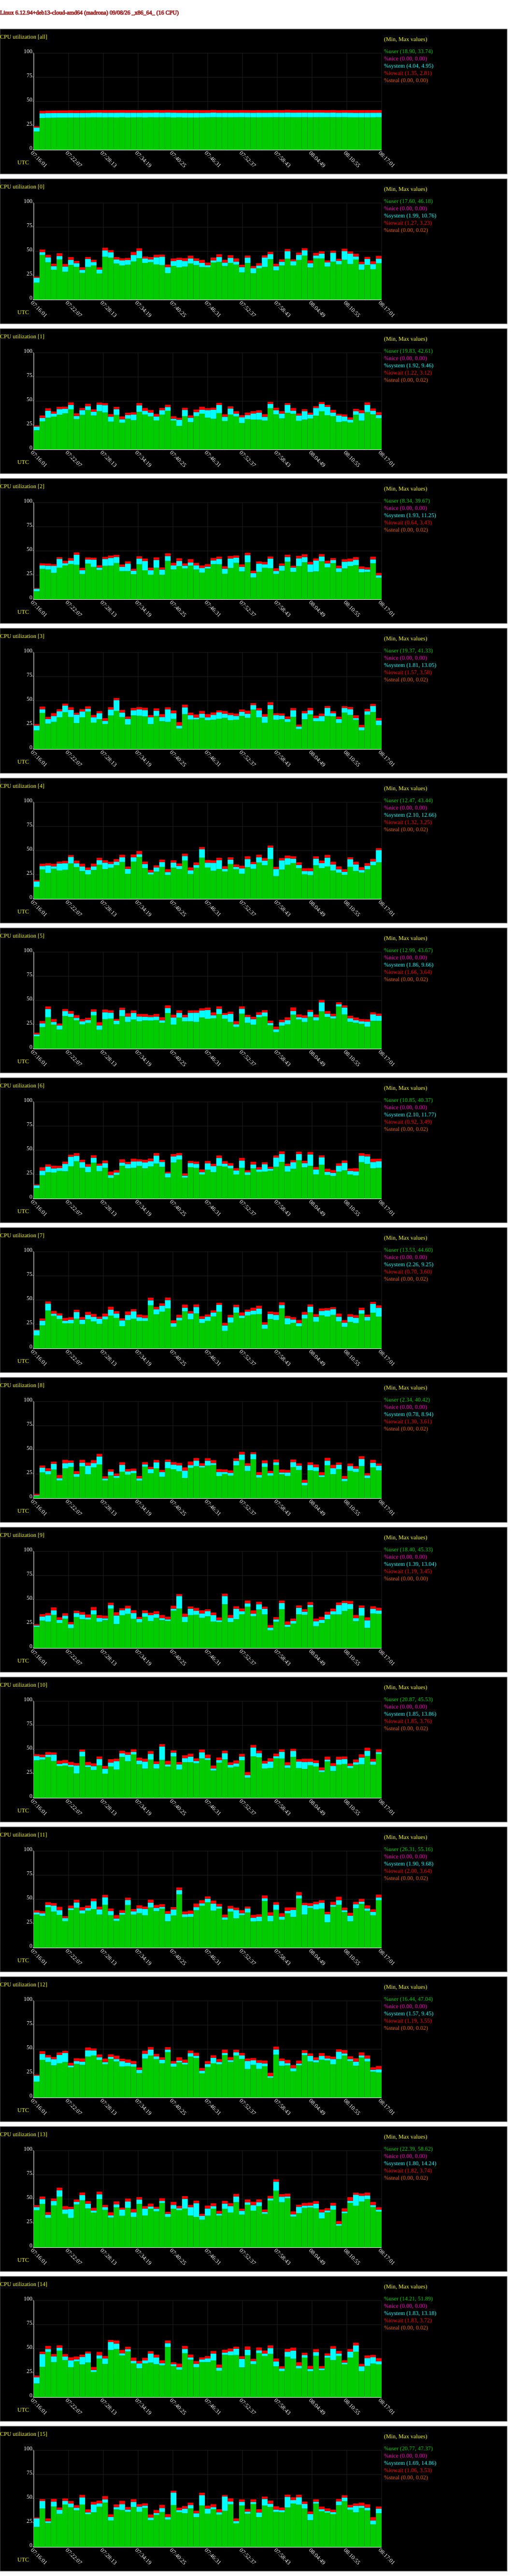

The file beside this chart, header and first rows:
# hostname; interval; timestamp; CPU; %user; %nice; %system; %iowait; %steal; %idle
madrona; 60; 1788851821; -1; 18.90; 0.00; 4.04; 1.35; 0.00; 75.71
madrona; 60; 1788851821; 0; 17.60; 0.00; 4.92; 1.27; 0.00; 76.20
madrona; 60; 1788851821; 1; 19.83; 0.00; 3.66; 1.22; 0.00; 75.28
madrona; 60; 1788851821; 2; 8.34; 0.00; 2.51; 0.64; 0.00; 88.51
madrona; 60; 1788851821; 3; 19.37; 0.00; 4.94; 1.57; 0.00; 74.12
madrona; 60; 1788851821; 4; 12.47; 0.00; 5.58; 1.32; 0.00; 80.63
madrona; 60; 1788851821; 5; 12.99; 0.00; 1.86; 1.66; 0.00; 83.50
madrona; 60; 1788851821; 6; 10.85; 0.00; 2.91; 0.92; 0.00; 85.32
madrona; 60; 1788851821; 7; 13.53; 0.00; 5.32; 0.70; 0.00; 80.44
madrona; 60; 1788851821; 8; 2.34; 0.00; 0.78; 1.30; 0.00; 95.57
madrona; 60; 1788851821; 9; 21.93; 0.00; 1.39; 1.19; 0.00; 75.49
madrona; 60; 1788851821; 10; 38.84; 0.00; 4.49; 1.85; 0.00; 54.81
madrona; 60; 1788851821; 11; 34.36; 0.00; 2.08; 2.10; 0.00; 61.46
madrona; 60; 1788851821; 12; 16.44; 0.00; 6.05; 1.19; 0.00; 76.32
madrona; 60; 1788851821; 13; 38.49; 0.00; 3.16; 1.82; 0.00; 56.52
madrona; 60; 1788851821; 14; 14.21; 0.00; 6.28; 1.83; 0.00; 77.68
madrona; 60; 1788851821; 15; 20.77; 0.00; 8.72; 1.06; 0.00; 69.45
madrona; 60; 1788851881; -1; 33.00; 0.00; 4.83; 2.45; 0.00; 59.73
madrona; 60; 1788851881; 0; 46.18; 0.00; 2.99; 2.62; 0.00; 48.21
madrona; 60; 1788851881; 1; 29.07; 0.00; 3.50; 2.56; 0.02; 64.85
madrona; 60; 1788851881; 2; 31.54; 0.00; 3.47; 2.10; 0.00; 62.89
madrona; 60; 1788851881; 3; 37.48; 0.00; 3.81; 2.65; 0.00; 56.06
madrona; 60; 1788851881; 4; 30.56; 0.00; 3.37; 2.40; 0.00; 63.67
madrona; 60; 1788851881; 5; 22.49; 0.00; 3.85; 2.34; 0.00; 71.32
madrona; 60; 1788851881; 6; 24.14; 0.00; 4.74; 3.48; 0.00; 67.64
madrona; 60; 1788851881; 7; 23.75; 0.00; 5.00; 2.15; 0.00; 69.10
madrona; 60; 1788851881; 8; 26.68; 0.00; 5.03; 2.08; 0.00; 66.22
madrona; 60; 1788851881; 9; 28.36; 0.00; 4.23; 2.45; 0.00; 64.97
madrona; 60; 1788851881; 10; 39.63; 0.00; 2.56; 2.46; 0.00; 55.34
madrona; 60; 1788851881; 11; 32.86; 0.00; 2.72; 2.13; 0.00; 62.28
madrona; 60; 1788851881; 12; 39.00; 0.00; 6.16; 2.76; 0.00; 52.09
madrona; 60; 1788851881; 13; 44.90; 0.00; 4.98; 2.60; 0.00; 47.52
madrona; 60; 1788851881; 14; 31.44; 0.00; 13.18; 2.41; 0.00; 52.96
madrona; 60; 1788851881; 15; 39.80; 0.00; 7.71; 1.95; 0.00; 50.55
madrona; 60; 1788851941; -1; 33.10; 0.00; 4.87; 2.52; 0.00; 59.51
madrona; 60; 1788851941; 0; 38.62; 0.00; 5.17; 2.47; 0.00; 53.74
madrona; 60; 1788851941; 1; 32.84; 0.00; 7.29; 2.35; 0.00; 57.53
madrona; 60; 1788851941; 2; 30.72; 0.00; 4.06; 2.15; 0.00; 63.07
madrona; 60; 1788851941; 3; 26.34; 0.00; 4.78; 2.19; 0.00; 66.69
madrona; 60; 1788851941; 4; 26.95; 0.00; 7.65; 2.27; 0.00; 63.14
madrona; 60; 1788851941; 5; 32.60; 0.00; 8.52; 2.64; 0.00; 56.24
madrona; 60; 1788851941; 6; 27.27; 0.00; 5.76; 2.34; 0.00; 64.63
madrona; 60; 1788851941; 7; 39.17; 0.00; 7.18; 2.21; 0.00; 51.44
madrona; 60; 1788851941; 8; 24.70; 0.00; 3.47; 2.78; 0.02; 69.04
madrona; 60; 1788851941; 9; 27.30; 0.00; 6.51; 2.41; 0.00; 63.78
madrona; 60; 1788851941; 10; 42.20; 0.00; 2.39; 2.74; 0.00; 52.67
madrona; 60; 1788851941; 11; 42.00; 0.00; 2.23; 2.88; 0.00; 52.88
madrona; 60; 1788851941; 12; 36.71; 0.00; 4.77; 2.31; 0.00; 56.22
madrona; 60; 1788851941; 13; 30.60; 0.00; 3.08; 2.70; 0.00; 63.62
madrona; 60; 1788851941; 14; 46.73; 0.00; 3.09; 3.15; 0.00; 47.03
madrona; 60; 1788851941; 15; 24.77; 0.00; 1.93; 2.77; 0.00; 70.52
madrona; 60; 1788852001; -1; 33.21; 0.00; 4.84; 2.53; 0.00; 59.42
madrona; 60; 1788852001; 0; 30.96; 0.00; 3.74; 2.44; 0.00; 62.86
madrona; 60; 1788852001; 1; 34.01; 0.00; 3.03; 2.24; 0.00; 60.72
madrona; 60; 1788852001; 2; 27.31; 0.00; 7.17; 1.77; 0.00; 63.75
madrona; 60; 1788852001; 3; 28.15; 0.00; 6.14; 2.92; 0.00; 62.79
madrona; 60; 1788852001; 4; 31.15; 0.00; 2.60; 2.60; 0.00; 63.65
madrona; 60; 1788852001; 5; 24.95; 0.00; 2.83; 2.93; 0.00; 69.29
madrona; 60; 1788852001; 6; 26.98; 0.00; 4.28; 2.77; 0.00; 65.96
madrona; 60; 1788852001; 7; 33.63; 0.00; 2.26; 2.82; 0.00; 61.29
... 977 more rows
